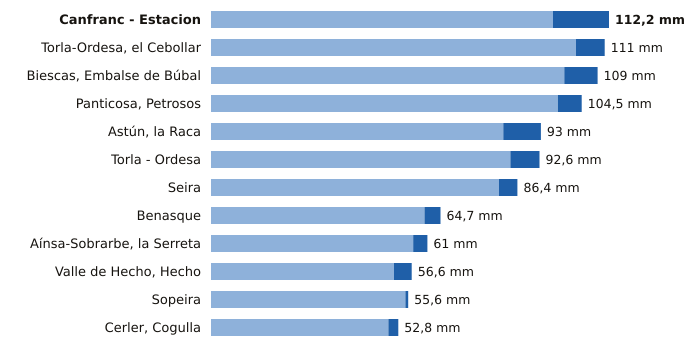

The table this chart was drawn from, first rows:
estacion, provincia, indicativo, mm_6_dias_anteriores, mm_hoy, mm_7_dias, horas_de_hoy
Canfranc - Estacion, Huesca, 9198X, 96.4, 15.8, 112.2, 11
Torla-Ordesa, el Cebollar, Huesca, 9814I, 102.9, 8.1, 111.0, 11
Biescas, Embalse de Búbal, Huesca, 9453X, 99.6, 9.4, 109.0, 11
Panticosa, Petrosos, Huesca, 9451F, 97.8, 6.7, 104.5, 11
Astún, la Raca, Huesca, 9195C, 82.4, 10.6, 93.0, 11
Torla - Ordesa, Huesca, 9814X, 84.4, 8.2, 92.6, 11
Seira, Huesca, 9843A, 81.2, 5.2, 86.4, 11
Benasque, Huesca, 9838B, 60.2, 4.5, 64.7, 11
Aínsa-Sobrarbe, la Serreta, Huesca, 9808X, 57.0, 4.0, 61.0, 11
Valle de Hecho, Hecho, Huesca, 9207, 51.6, 5.0, 56.6, 11
Sopeira, Huesca, 9751, 54.8, 0.8, 55.6, 11
Cerler, Cogulla, Huesca, 9839V, 50.0, 2.8, 52.8, 11
